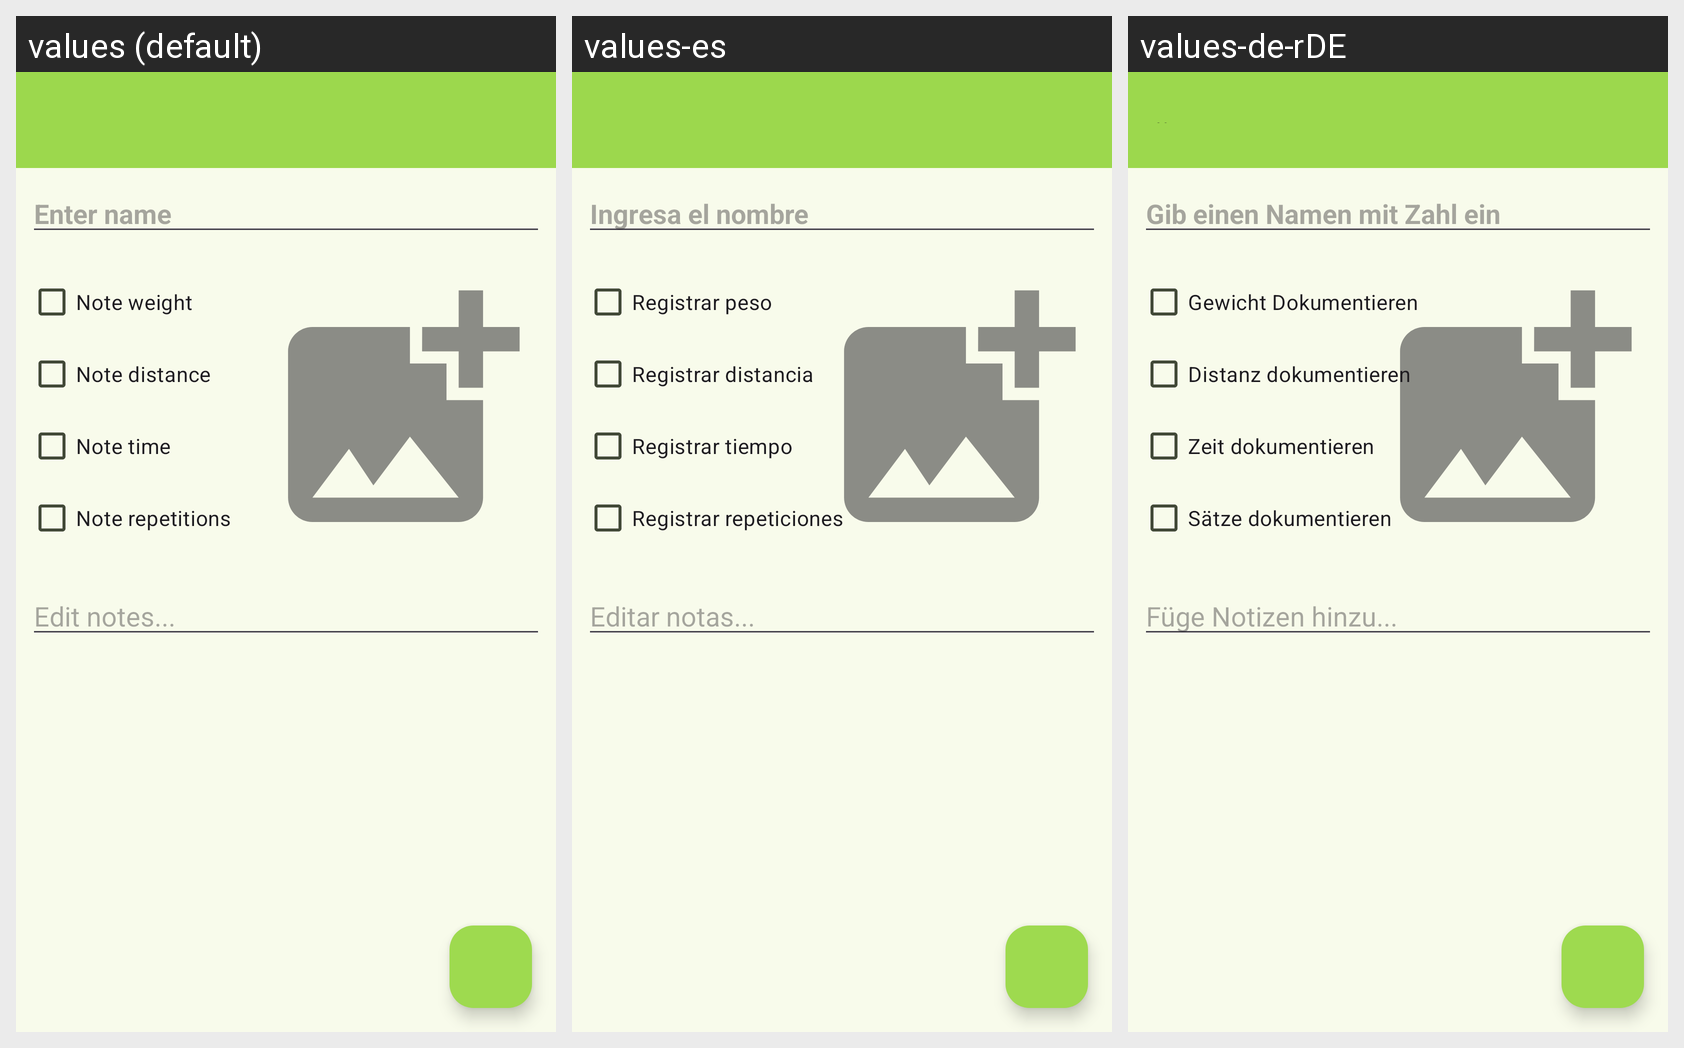

For this localized Android screen grid, give each drawn string resource with its value in every locale shown.
Android screen res/layout/activity_edit_exercise.xml rendered under 3 locales, left to right: values (default), values-es, values-de-rDE. Device: Nexus 5 (rendered at 1080×1920; each locale shown at half size, 540×960, under a caption strip naming it); theme AppTheme.
Strings drawn on this screen, with the default value and each locale's value (text and hints the layout hard-codes appear in the picture but are not listed):

get_exercise_name
  values: Enter name
  values-es: Ingresa el nombre
  values-de-rDE: Gib einen Namen mit Zahl ein

checkBox_note_weight
  values: Note weight
  values-es: Registrar peso
  values-de-rDE: Gewicht Dokumentieren

checkBox_note_distance
  values: Note distance
  values-es: Registrar distancia
  values-de-rDE: Distanz dokumentieren

checkBox_note_time
  values: Note time
  values-es: Registrar tiempo
  values-de-rDE: Zeit dokumentieren

checkBox_note_repetitions
  values: Note repetitions
  values-es: Registrar repeticiones
  values-de-rDE: Sätze dokumentieren

edit_notes
  values: Edit notes...
  values-es: Editar notas...
  values-de-rDE: Füge Notizen hinzu...

edit_exercise_header
  values: Edit exercise
  values-es: Editar ejercicio
  values-de-rDE: Übung bearbeiten
